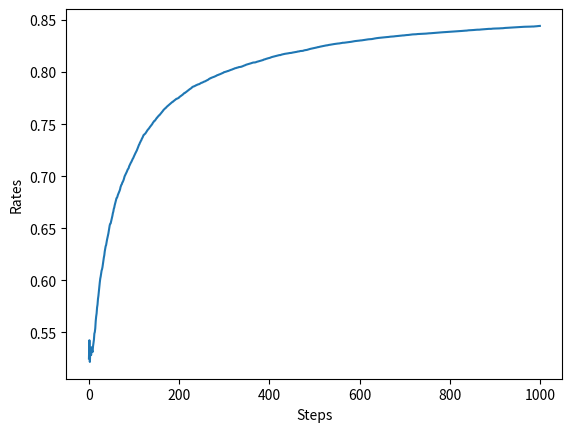

Generate this figure with matplotlib:
import numpy as np


class Bandit:
    def __init__(self, arms=10) -> None:
        self.rates = np.random.rand(arms)

    def play(self, arm):
        rate = self.rates[arm]
        if rate > np.random.rand():
            return 1
        else:
            return 0


class Agent:
    def __init__(self, epsilon, action_size=10):
        self.epsilon = epsilon
        self.Qs = np.zeros(action_size)
        self.ns = np.zeros(action_size)

    def update(self, action, reward):
        self.ns[action] += 1
        self.Qs[action] += (reward - self.Qs[action]) / self.ns[action]

    def get_action(self):
        if np.random.rand() < self.epsilon:
            return np.random.randint(0, len(self.Qs))
        return np.argmax(self.Qs)


if __name__ == '__main__':
    '''
    bandit = Bandit()
    Qs = np.zeros(10)
    ns = np.zeros(10)
    Q = 0
    for n in range(10):
        action = np.random.randint(0, 10)
        reward = bandit.play(action)
        ns[action] += 1
        Qs[action] += (reward - Qs[action]) / ns[action]
        print(Qs)
    '''
    import matplotlib.pyplot as plt

    runs = 200
    steps = 1000
    epsilon = 0.1
    all_rates = np.zeros((runs, steps))

    for run in range(runs):
        bandit = Bandit()
        agent = Agent(epsilon)
        total_reward = 0
        # total_rewards = []
        rates = []

        for step in range(steps):
            action = agent.get_action()
            reward = bandit.play(action)
            agent.update(action, reward)
            total_reward += reward

            # total_rewards.append(total_reward)
            rates.append(total_reward / (step + 1))
        all_rates[run] = rates

    avg_rates = np.average(all_rates, axis=0)
    print(total_reward)

    # plt.ylabel('Total reward')
    # plt.xlabel('Steps')
    # plt.plot(total_rewards)
    # plt.show()

    plt.ylabel('Rates')
    plt.xlabel('Steps')
    plt.plot(avg_rates)
    plt.show()
